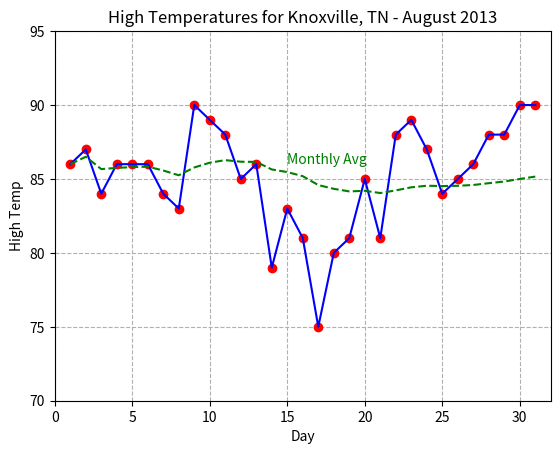

This chart was generated by the following Python code:
# [redacted]
# [redacted]
#HW1 Matplotlib, cosc370 summer 2024
#
from numpy import arange
import matplotlib.pyplot as plt
xData = arange(1,32)    # Ranges for x and y axes must match
tData = [86,87,84,86,86,86,84,83,90,89,88,85,86,79,83,81, \
         75,80,81,85,81,88,89,87,84,85,86,88,88,90,90]
avg = [86.]  # First value for montly avg high temp is just Day 1 temp

## 1) CALCULATE A RUNNING MONTHLY AVERAGE AND PRINT IT OUT IN A TABLE
##    IT DOES NOT MATTER HOW THE TABLE IS FORMATTED

#calculated the avg temps and appended them on the avg list
#accomplished via a for loop keeping a running total of temps
#until that day and dividing it by amount of days at that point
#then printed out in a nice list to 2 decimal places of accuracy 
temp_total = 0 #initialize var
for i in range(len(tData)):
  temp_total += tData[i] #calculate temp total
  if i > 0: #first entry already exists
    temp_avg = temp_total / (i+1) #avg calculation
    avg.append(temp_avg) #append to list
print('Day | Avg Temp')#print out avg values
print('--------------')
for i in range(len(avg)):
  if (i + 1) < 10:
    print(f'{i+1}   | {avg[i]:.2f}')
  else:
    print(f'{i+1}  | {avg[i]:.2f}')
  

## 2) CREATE A GRAPH FOR THE DATA USING MATPLOTLIB
##	- PLOT RED POINTS WITH BLUE LINE FOR ORIGINAL DATA -- DONE lines 54,55
##	- SHOW CHANGE IN AVERAGE HIGH WITH GREEN DASHED LINE -- DONE line 56
##	- SET DISPLAY RANGES FOR X AND Y AXES -- DONE lines 57,58
##		- X SHOULD RANGE FROM 0 TO 32 -- DONE line 57
##		- Y SHOULD RANGE FROM 70 TO 95 -- DONE line 58
##	- ENABLE GRID DISPLAY -- DONE line 62
##	- LABEL AXES AND SET TITLE -- DONE lines 59,60,61
##	- USE MATPLOTLIB.PYPLOT.TEXT() TO LABEL THE MONTHLY AVERAGE LINE --DONE line 63

#This section makes the plot, i first assign variables for the 
#graph data. then i plot the red circular markers first, then the
#blue solid line to have on top of the red markers. I then plot
#a dashed green line for the avg temp.I set x and y axis range
#I labeled the axis and titled the graph. I added a dashed grid
#for both the x and y coordinates. Lastly i add in text to label
#the avg temp line 
xPoints = xData
yPoints = tData
avgPoints = avg
plt.plot(xPoints, yPoints, 'ro') # red markers
plt.plot(xPoints, yPoints, 'b-') #blue line
plt.plot(xPoints, avgPoints, 'g--')#avg green dashed line
plt.xlim(0,32)#x axis range 
plt.ylim(70,95)#y axis range
plt.title("High Temperatures for Knoxville, TN - August 2013")#title
plt.xlabel('Day')#x axis name
plt.ylabel('High Temp')# y axis name
plt.grid(linestyle = '--')#grid
plt.text(15, 86, 'Monthly Avg', color='g')#text for green line
plt.show()

